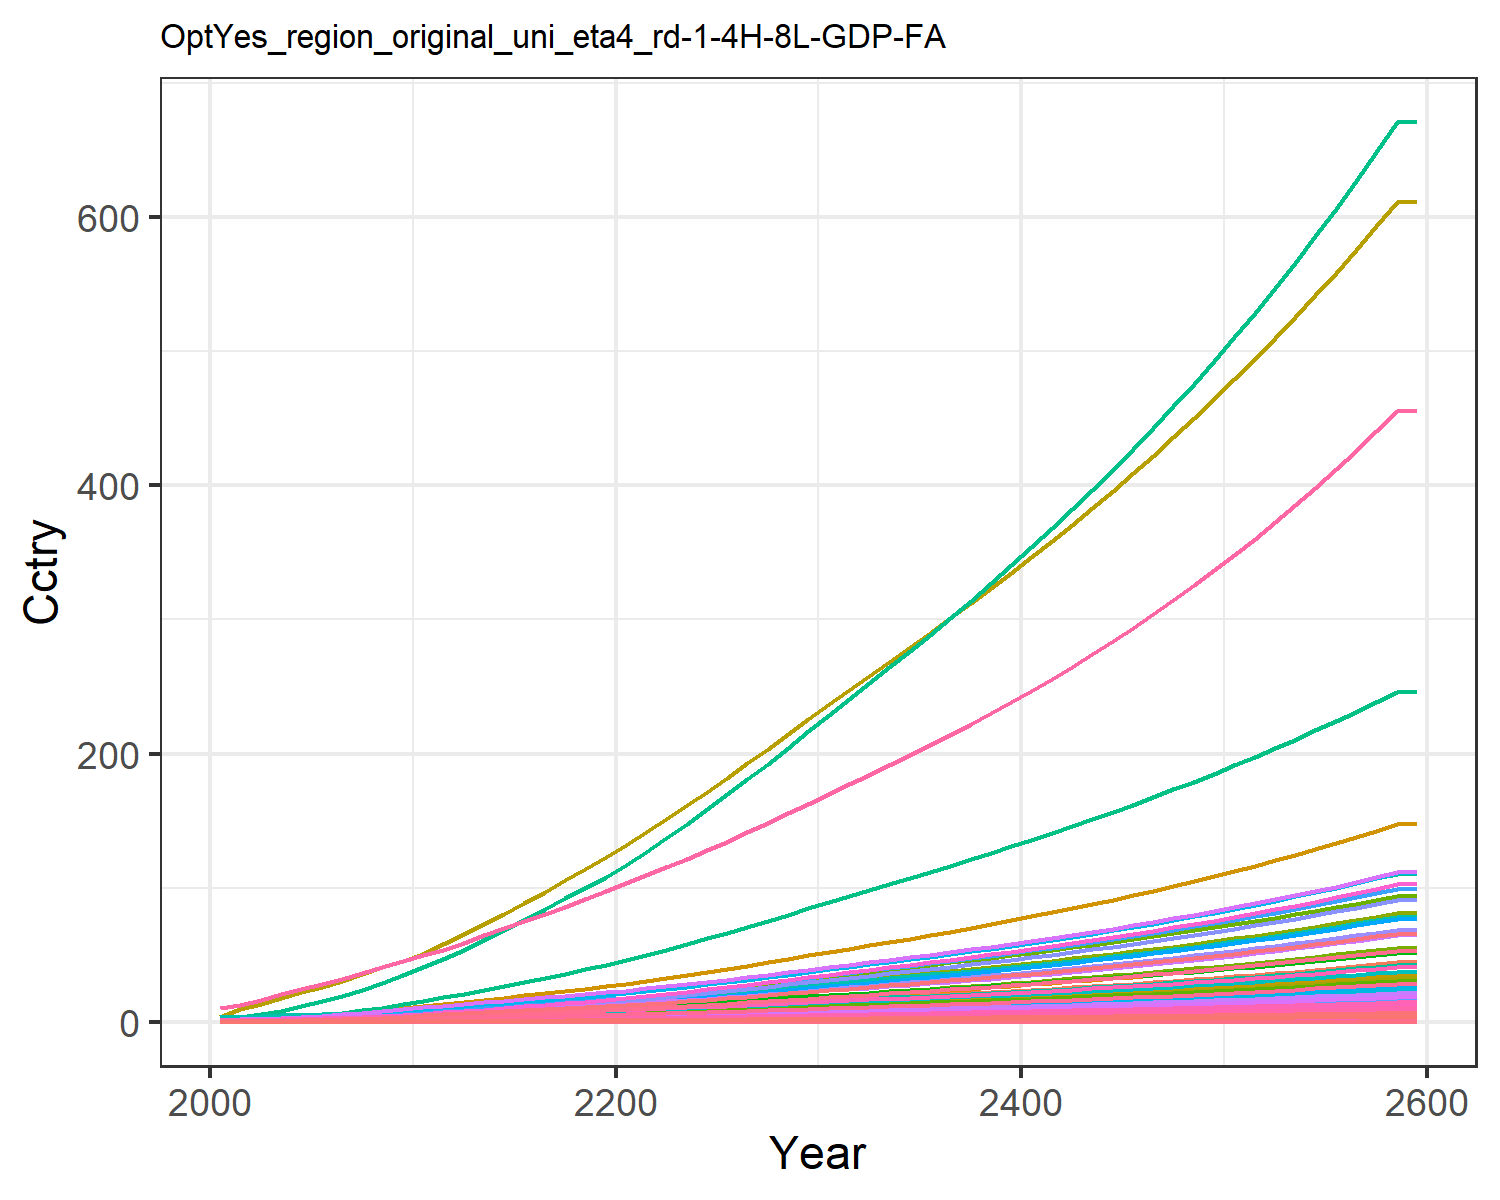

The table this chart was drawn from, first rows:
0.014304854411657983, 0.028042516464648597, 0.008174296844170953, 0.27687422563250974, 0.30880338277287567, 0.006262948969163202, 0.6130812811606551, 0.21434851782349587, 0.03797808344464394, 0.0011314075149048085, 0.2535861523147402, 0.003578333661770298, 0.005039524111538957, 0.12862330225441526, 0.032673707653396396, 0.02829845051609841, 0.004022483381000166, 0.010162523070205359, 0.039750057095224, 0.0010658161599353122, 0.02817911131475511, 1.0895079664693732, 0.0017666105151300175, 0.006808150346850285
0.02168, 0.05241, 0.01064, 0.4618, 0.4803, 0.008162, 0.7946, 0.2615, 0.04944, 0.002117, 0.3092, 0.006686, 0.009417, 0.1946, 0.04255, 0.04719, 0.006249, 0.01324, 0.05181, 0.001655, 0.04383, 1.693, 0.002744, 0.0103
0.03657, 0.09474, 0.01508, 0.7097, 0.7061, 0.01158, 1.03, 0.334, 0.07008, 0.003829, 0.3947, 0.01208, 0.01701, 0.3274, 0.06036, 0.07252, 0.009173, 0.01879, 0.07357, 0.002429, 0.06444, 2.486, 0.004026, 0.01732
0.05705, 0.1575, 0.02004, 1.012, 0.9717, 0.01541, 1.265, 0.4061, 0.09308, 0.00637, 0.4796, 0.02006, 0.02826, 0.5095, 0.08021, 0.1034, 0.01261, 0.02497, 0.09786, 0.003338, 0.08868, 3.417, 0.005532, 0.02694
0.08387, 0.2481, 0.0255, 1.372, 1.264, 0.01963, 1.488, 0.479, 0.1185, 0.01004, 0.5655, 0.03158, 0.04449, 0.7474, 0.1021, 0.1401, 0.01639, 0.03181, 0.1247, 0.004337, 0.1154, 4.442, 0.007188, 0.03951
0.1146, 0.3557, 0.03127, 1.743, 1.56, 0.0241, 1.685, 0.548, 0.1453, 0.01441, 0.6466, 0.04527, 0.06378, 1.02, 0.1253, 0.178, 0.0202, 0.03904, 0.1531, 0.005345, 0.1424, 5.476, 0.008859, 0.0539
0.149, 0.4739, 0.03747, 2.133, 1.87, 0.0289, 1.861, 0.6136, 0.1741, 0.01922, 0.7236, 0.06031, 0.08499, 1.323, 0.1502, 0.2179, 0.02419, 0.0468, 0.1837, 0.0064, 0.1707, 6.559, 0.01061, 0.06992
0.1892, 0.6172, 0.04407, 2.573, 2.204, 0.03401, 2.035, 0.6794, 0.2048, 0.02505, 0.801, 0.07855, 0.1107, 1.678, 0.1767, 0.2628, 0.0285, 0.05508, 0.2162, 0.007537, 0.2012, 7.726, 0.01249, 0.08866
0.2354, 0.7879, 0.05101, 3.067, 2.561, 0.0394, 2.207, 0.7454, 0.237, 0.03201, 0.8785, 0.1003, 0.1414, 2.085, 0.2047, 0.3133, 0.03309, 0.06379, 0.2505, 0.008752, 0.2338, 8.973, 0.01451, 0.1102
0.2887, 0.9993, 0.05784, 3.65, 2.938, 0.0447, 2.362, 0.8068, 0.2688, 0.04065, 0.9506, 0.1272, 0.1794, 2.555, 0.2321, 0.3729, 0.03794, 0.07236, 0.2843, 0.01003, 0.2682, 10.29, 0.01663, 0.135
0.3444, 1.211, 0.06588, 4.215, 3.342, 0.05095, 2.555, 0.8807, 0.3062, 0.04932, 1.037, 0.1542, 0.2176, 3.044, 0.2645, 0.4306, 0.04314, 0.08246, 0.324, 0.01141, 0.3051, 11.7, 0.0189, 0.1609
0.4061, 1.399, 0.07538, 4.621, 3.729, 0.05832, 2.777, 0.9628, 0.3504, 0.05704, 1.134, 0.1782, 0.2515, 3.587, 0.3027, 0.4721, 0.04811, 0.09439, 0.371, 0.01272, 0.3404, 13.05, 0.02108, 0.1896
0.466, 1.591, 0.08646, 5.127, 4.198, 0.06692, 3.058, 1.067, 0.402, 0.06493, 1.256, 0.2027, 0.2862, 4.112, 0.3473, 0.524, 0.05415, 0.1083, 0.4257, 0.01431, 0.3832, 14.68, 0.02373, 0.2174
0.5295, 1.788, 0.09791, 5.624, 4.667, 0.07581, 3.334, 1.17, 0.4553, 0.07307, 1.377, 0.2279, 0.3221, 4.671, 0.3934, 0.5748, 0.0602, 0.1227, 0.4823, 0.01591, 0.4261, 16.32, 0.02638, 0.2469
0.5961, 1.99, 0.1098, 6.117, 5.141, 0.08501, 3.61, 1.273, 0.5105, 0.0814, 1.498, 0.2538, 0.3587, 5.256, 0.4411, 0.6252, 0.0663, 0.1376, 0.5408, 0.01753, 0.4693, 17.98, 0.02905, 0.278
0.6651, 2.194, 0.122, 6.609, 5.619, 0.0945, 3.89, 1.377, 0.5675, 0.08984, 1.621, 0.28, 0.3959, 5.864, 0.4904, 0.6756, 0.07247, 0.1529, 0.6012, 0.01916, 0.513, 19.65, 0.03175, 0.3101
0.7357, 2.399, 0.1346, 7.101, 6.1, 0.1043, 4.173, 1.483, 0.6263, 0.09833, 1.745, 0.3063, 0.4334, 6.486, 0.5412, 0.726, 0.07868, 0.1687, 0.6633, 0.0208, 0.5569, 21.33, 0.03448, 0.3432
0.8079, 2.603, 0.1475, 7.593, 6.586, 0.1143, 4.462, 1.59, 0.6866, 0.1068, 1.872, 0.3327, 0.471, 7.124, 0.5932, 0.7765, 0.08498, 0.185, 0.727, 0.02247, 0.6013, 23.04, 0.03724, 0.377
0.8813, 2.805, 0.1608, 8.086, 7.077, 0.1245, 4.759, 1.701, 0.7484, 0.1152, 2.002, 0.3588, 0.5082, 7.772, 0.6465, 0.827, 0.09134, 0.2016, 0.7921, 0.02415, 0.6461, 24.76, 0.04003, 0.4115
0.9555, 3.005, 0.1743, 8.577, 7.571, 0.135, 5.062, 1.814, 0.8114, 0.1236, 2.135, 0.3846, 0.545, 8.428, 0.7009, 0.8774, 0.09774, 0.2185, 0.8586, 0.02584, 0.6912, 26.49, 0.04283, 0.4464
1.036, 3.219, 0.1884, 9.115, 8.105, 0.1459, 5.373, 1.93, 0.8773, 0.1325, 2.273, 0.4123, 0.5846, 9.136, 0.7577, 0.9325, 0.1047, 0.2362, 0.928, 0.02767, 0.7399, 28.36, 0.04587, 0.4841
1.124, 3.455, 0.2032, 9.716, 8.693, 0.1574, 5.694, 2.051, 0.9467, 0.1423, 2.416, 0.4428, 0.6281, 9.916, 0.8176, 0.9942, 0.1123, 0.2548, 1.001, 0.02969, 0.7936, 30.43, 0.04921, 0.5256
1.216, 3.723, 0.2185, 10.34, 9.306, 0.1693, 6.022, 2.176, 1.018, 0.1535, 2.562, 0.4775, 0.6777, 10.73, 0.8793, 1.058, 0.1202, 0.2741, 1.077, 0.03179, 0.8496, 32.58, 0.05269, 0.5689
1.312, 4.004, 0.2343, 10.99, 9.94, 0.1815, 6.358, 2.304, 1.092, 0.1653, 2.713, 0.514, 0.7298, 11.57, 0.9427, 1.125, 0.1284, 0.2938, 1.154, 0.03397, 0.9075, 34.8, 0.05629, 0.6137
1.41, 4.296, 0.2504, 11.65, 10.59, 0.194, 6.703, 2.435, 1.167, 0.1775, 2.868, 0.5518, 0.7839, 12.43, 1.008, 1.193, 0.1369, 0.3141, 1.233, 0.0362, 0.9671, 37.09, 0.06, 0.6598
1.51, 4.596, 0.2669, 12.33, 11.26, 0.2068, 7.056, 2.57, 1.244, 0.1901, 3.027, 0.5907, 0.8395, 13.32, 1.074, 1.263, 0.1456, 0.3348, 1.315, 0.0385, 1.028, 39.43, 0.06381, 0.7071
1.613, 4.903, 0.2838, 13.03, 11.95, 0.2199, 7.427, 2.712, 1.323, 0.203, 3.194, 0.6306, 0.8967, 14.22, 1.143, 1.335, 0.1545, 0.356, 1.398, 0.04085, 1.091, 41.84, 0.06771, 0.7554
1.718, 5.217, 0.3011, 13.74, 12.65, 0.2333, 7.808, 2.858, 1.404, 0.2162, 3.366, 0.6714, 0.9552, 15.15, 1.212, 1.408, 0.1636, 0.3778, 1.483, 0.04327, 1.155, 44.3, 0.07171, 0.8047
1.825, 5.538, 0.3188, 14.47, 13.37, 0.2471, 8.196, 3.007, 1.487, 0.2297, 3.542, 0.7131, 1.015, 16.09, 1.284, 1.483, 0.1729, 0.4, 1.571, 0.04574, 1.221, 46.83, 0.07581, 0.8551
1.935, 5.865, 0.3369, 15.22, 14.11, 0.2611, 8.593, 3.16, 1.572, 0.2435, 3.721, 0.7557, 1.076, 17.05, 1.357, 1.559, 0.1825, 0.4228, 1.66, 0.04828, 1.289, 49.42, 0.08001, 0.9067
2.043, 6.188, 0.3548, 15.96, 14.84, 0.275, 8.979, 3.309, 1.656, 0.2572, 3.897, 0.7978, 1.137, 18, 1.429, 1.635, 0.1919, 0.4453, 1.748, 0.05077, 1.355, 51.97, 0.08415, 0.9577
2.15, 6.503, 0.3722, 16.68, 15.55, 0.2885, 9.35, 3.452, 1.737, 0.2705, 4.065, 0.8389, 1.196, 18.93, 1.499, 1.71, 0.2011, 0.4672, 1.834, 0.05319, 1.42, 54.45, 0.08816, 1.008
2.256, 6.819, 0.3897, 17.41, 16.26, 0.3022, 9.722, 3.596, 1.819, 0.284, 4.235, 0.8802, 1.255, 19.87, 1.57, 1.785, 0.2103, 0.4893, 1.921, 0.05563, 1.485, 56.93, 0.0922, 1.058
2.364, 7.138, 0.4075, 18.15, 16.98, 0.316, 10.1, 3.742, 1.903, 0.2975, 4.406, 0.9218, 1.315, 20.81, 1.642, 1.861, 0.2196, 0.5116, 2.009, 0.05809, 1.55, 59.45, 0.09628, 1.108
2.473, 7.46, 0.4254, 18.91, 17.71, 0.33, 10.48, 3.89, 1.987, 0.3112, 4.581, 0.964, 1.376, 21.76, 1.715, 1.938, 0.2291, 0.5343, 2.098, 0.06059, 1.617, 62, 0.1004, 1.16
2.584, 7.787, 0.4438, 19.67, 18.45, 0.3442, 10.87, 4.042, 2.073, 0.3252, 4.759, 1.007, 1.437, 22.73, 1.789, 2.017, 0.2387, 0.5574, 2.188, 0.06314, 1.685, 64.61, 0.1046, 1.212
2.697, 8.119, 0.4624, 20.46, 19.21, 0.3587, 11.27, 4.196, 2.16, 0.3394, 4.941, 1.05, 1.5, 23.71, 1.864, 2.098, 0.2485, 0.5809, 2.281, 0.06574, 1.754, 67.26, 0.109, 1.265
2.812, 8.457, 0.4814, 21.26, 19.98, 0.3736, 11.68, 4.355, 2.25, 0.3538, 5.127, 1.095, 1.564, 24.72, 1.942, 2.18, 0.2586, 0.6049, 2.375, 0.0684, 1.825, 69.97, 0.1134, 1.319
2.93, 8.801, 0.5009, 22.08, 20.78, 0.3887, 12.1, 4.518, 2.341, 0.3685, 5.319, 1.14, 1.629, 25.74, 2.02, 2.264, 0.2688, 0.6294, 2.471, 0.07112, 1.898, 72.74, 0.1179, 1.374
3.049, 9.151, 0.5208, 22.91, 21.59, 0.4042, 12.53, 4.684, 2.434, 0.3836, 5.515, 1.186, 1.696, 26.78, 2.101, 2.351, 0.2794, 0.6545, 2.569, 0.0739, 1.972, 75.58, 0.1225, 1.43
3.171, 9.508, 0.5411, 23.77, 22.42, 0.4201, 12.97, 4.856, 2.53, 0.3989, 5.716, 1.233, 1.764, 27.84, 2.183, 2.439, 0.2901, 0.6802, 2.67, 0.07675, 2.048, 78.49, 0.1272, 1.487
3.296, 9.873, 0.562, 24.66, 23.27, 0.4363, 13.42, 5.032, 2.628, 0.4146, 5.923, 1.281, 1.833, 28.92, 2.268, 2.53, 0.3012, 0.7065, 2.774, 0.07968, 2.126, 81.47, 0.132, 1.546
3.424, 10.25, 0.5833, 25.56, 24.15, 0.453, 13.88, 5.213, 2.728, 0.4306, 6.136, 1.33, 1.904, 30.03, 2.354, 2.623, 0.3125, 0.7335, 2.879, 0.08267, 2.206, 84.53, 0.137, 1.606
3.555, 10.63, 0.6052, 26.49, 25.05, 0.47, 14.36, 5.399, 2.831, 0.4471, 6.355, 1.38, 1.977, 31.16, 2.443, 2.719, 0.3241, 0.7611, 2.988, 0.08575, 2.288, 87.67, 0.1421, 1.667
3.689, 11.02, 0.6277, 27.45, 25.97, 0.4876, 14.84, 5.59, 2.937, 0.4639, 6.58, 1.431, 2.051, 32.32, 2.534, 2.817, 0.3361, 0.7895, 3.099, 0.08892, 2.372, 90.89, 0.1474, 1.73
3.826, 11.42, 0.6508, 28.43, 26.92, 0.5056, 15.35, 5.787, 3.045, 0.4812, 6.811, 1.484, 2.127, 33.51, 2.628, 2.918, 0.3484, 0.8187, 3.214, 0.09217, 2.459, 94.21, 0.1528, 1.795
3.967, 11.83, 0.6745, 29.44, 27.89, 0.5241, 15.86, 5.99, 3.157, 0.4989, 7.05, 1.538, 2.206, 34.73, 2.724, 3.023, 0.361, 0.8487, 3.332, 0.09551, 2.548, 97.61, 0.1583, 1.861
4.112, 12.25, 0.6989, 30.48, 28.89, 0.5431, 16.39, 6.198, 3.272, 0.517, 7.295, 1.593, 2.286, 35.98, 2.823, 3.13, 0.374, 0.8795, 3.453, 0.09895, 2.639, 101.1, 0.164, 1.929
4.26, 12.68, 0.724, 31.55, 29.93, 0.5627, 16.94, 6.414, 3.39, 0.5357, 7.548, 1.65, 2.369, 37.26, 2.925, 3.24, 0.3874, 0.9112, 3.577, 0.1025, 2.734, 104.7, 0.1699, 1.999
4.413, 13.12, 0.7498, 32.65, 30.99, 0.5828, 17.5, 6.635, 3.511, 0.5549, 7.809, 1.709, 2.454, 38.58, 3.03, 3.353, 0.4012, 0.9438, 3.705, 0.1061, 2.831, 108.4, 0.1759, 2.07
4.57, 13.57, 0.7763, 33.78, 32.08, 0.6036, 18.08, 6.864, 3.636, 0.5746, 8.077, 1.769, 2.541, 39.93, 3.137, 3.47, 0.4154, 0.9773, 3.837, 0.1099, 2.931, 112.3, 0.1821, 2.144
4.731, 14.04, 0.8036, 34.95, 33.21, 0.6249, 18.68, 7.099, 3.765, 0.5949, 8.354, 1.831, 2.631, 41.32, 3.248, 3.591, 0.43, 1.012, 3.972, 0.1138, 3.034, 116.2, 0.1885, 2.22
4.897, 14.52, 0.8318, 36.16, 34.37, 0.6469, 19.3, 7.342, 3.897, 0.6158, 8.639, 1.894, 2.723, 42.75, 3.363, 3.715, 0.445, 1.048, 4.112, 0.1177, 3.14, 120.3, 0.1951, 2.298
5.068, 15.01, 0.8608, 37.4, 35.57, 0.6696, 19.93, 7.592, 4.034, 0.6373, 8.934, 1.959, 2.818, 44.22, 3.481, 3.843, 0.4606, 1.084, 4.256, 0.1219, 3.25, 124.4, 0.2019, 2.378
5.244, 15.52, 0.8907, 38.68, 36.8, 0.6929, 20.58, 7.851, 4.175, 0.6594, 9.237, 2.027, 2.916, 45.73, 3.602, 3.975, 0.4766, 1.122, 4.405, 0.1261, 3.363, 128.7, 0.209, 2.461
5.425, 16.04, 0.9215, 40, 38.08, 0.717, 21.25, 8.117, 4.32, 0.6822, 9.55, 2.096, 3.017, 47.29, 3.727, 4.111, 0.4931, 1.161, 4.558, 0.1305, 3.479, 133.2, 0.2162, 2.546
5.612, 16.58, 0.9532, 41.36, 39.39, 0.7418, 21.94, 8.392, 4.469, 0.7056, 9.873, 2.167, 3.121, 48.89, 3.856, 4.251, 0.5101, 1.201, 4.715, 0.135, 3.599, 137.8, 0.2237, 2.633
5.804, 17.13, 0.986, 42.76, 40.74, 0.7675, 22.66, 8.676, 4.624, 0.7298, 10.21, 2.24, 3.228, 50.54, 3.99, 4.396, 0.5277, 1.243, 4.878, 0.1396, 3.723, 142.5, 0.2314, 2.724
6.002, 17.7, 1.02, 44.21, 42.14, 0.7939, 23.39, 8.968, 4.783, 0.7548, 10.55, 2.316, 3.338, 52.24, 4.127, 4.545, 0.5458, 1.285, 5.046, 0.1444, 3.851, 147.4, 0.2393, 2.817
6.002, 17.7, 1.02, 44.21, 42.14, 0.7939, 23.39, 8.968, 4.783, 0.7548, 10.55, 2.316, 3.338, 52.24, 4.127, 4.545, 0.5458, 1.285, 5.046, 0.1444, 3.851, 147.4, 0.2393, 2.817
